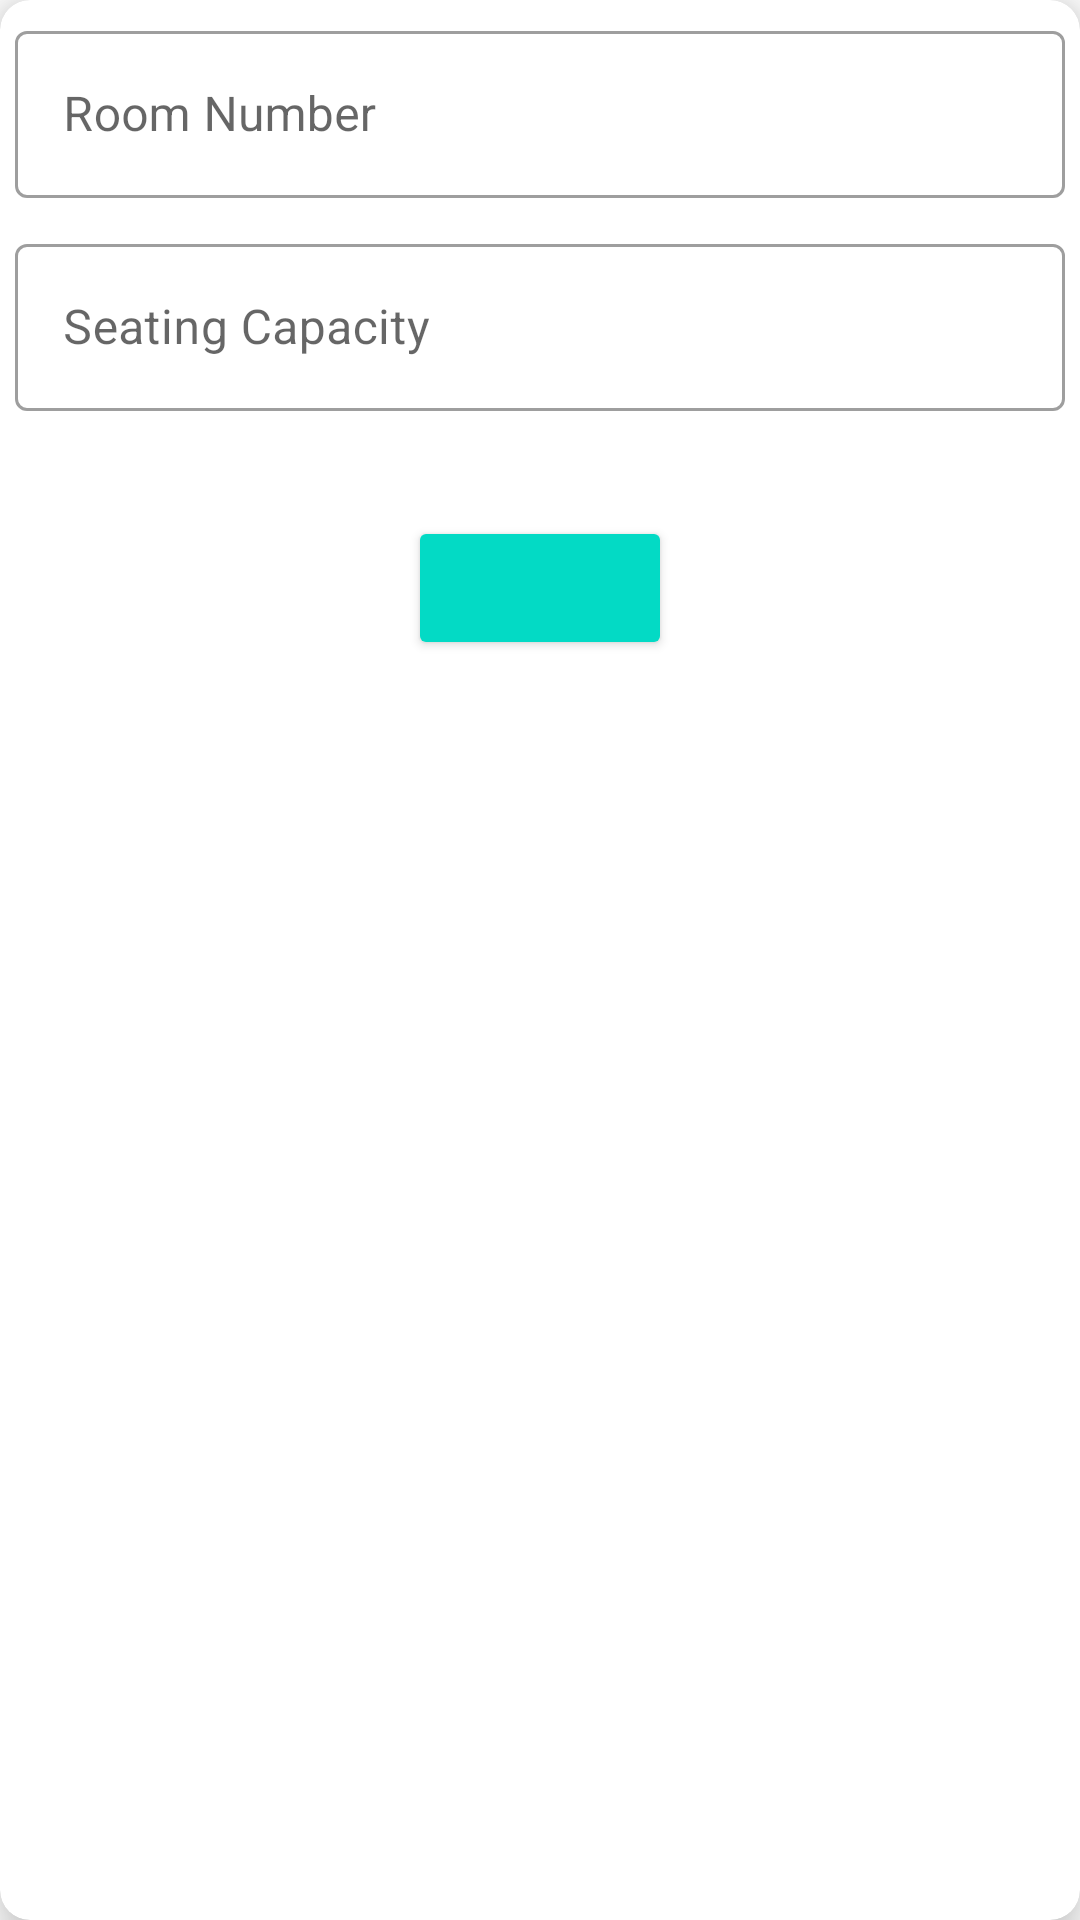

Here is an Android app screen rendered from its layout file. Give the layout XML and the strings, colors and styles it references.
<!-- AndroidManifest.xml: application theme Theme.TimetableGenerator -->
<!-- res/layout/room_dialog.xml -->
<?xml version="1.0" encoding="utf-8"?>
<androidx.cardview.widget.CardView xmlns:android="http://schemas.android.com/apk/res/android"
    android:layout_width="match_parent"
    android:layout_height="match_parent"
    xmlns:app="http://schemas.android.com/apk/res-auto"
    android:layout_margin="1dp"
    app:cardCornerRadius="10dp"
    app:cardElevation="10dp">

    <RelativeLayout
        android:layout_width="match_parent"
        android:orientation="vertical"
        android:layout_height="match_parent">

        <com.google.android.material.textfield.TextInputLayout
            android:id="@+id/RoomNoLayout"
            android:layout_width="match_parent"
            android:layout_height="wrap_content"
            android:padding="5dp"
            style="@style/Widget.MaterialComponents.TextInputLayout.OutlinedBox">

            <com.google.android.material.textfield.TextInputEditText
                android:id="@+id/insertRoomNo"
                android:layout_width="match_parent"
                android:layout_height="wrap_content"
                android:singleLine="true"
                android:hint= "Room Number"
                android:inputType="text"
                android:digits="ABCDEFGHIJKLMNOPQRSTUVWXYZabcdefghijklmnopqrstuvwxyz0123456789_"
                />
        </com.google.android.material.textfield.TextInputLayout>

        <com.google.android.material.textfield.TextInputLayout
            android:id="@+id/SeatCapLayout"
            android:layout_width="match_parent"
            android:layout_height="wrap_content"
            android:layout_below="@id/RoomNoLayout"
            android:padding="5dp"
            style="@style/Widget.MaterialComponents.TextInputLayout.OutlinedBox">

            <com.google.android.material.textfield.TextInputEditText
                android:id="@+id/insertSeatCap"
                android:layout_width="match_parent"
                android:layout_height="wrap_content"
                android:singleLine="true"
                android:hint= "Seating Capacity"
                android:inputType="number" />
        </com.google.android.material.textfield.TextInputLayout>

        
        <Button
            android:id="@+id/addRoomBtn"
            android:layout_width="wrap_content"
            android:layout_height="wrap_content"
            android:textStyle="bold"
            android:clickable="true"
            android:backgroundTint="@color/teal_200"
            android:layout_below="@id/SeatCapLayout"
            android:layout_centerHorizontal="true"
            android:layout_marginTop="30dp"
            />

    </RelativeLayout>
</androidx.cardview.widget.CardView>
<!-- resources referenced by this layout -->
<resources>
  <style name="Theme.TimetableGenerator" parent="Theme.MaterialComponents.DayNight.NoActionBar">
          
          <item name="colorPrimary">@color/purple_500</item>
          <item name="colorPrimaryVariant">@color/purple_700</item>
          <item name="colorOnPrimary">@color/white</item>
          
          <item name="colorSecondary">@color/teal_200</item>
          <item name="colorSecondaryVariant">@color/teal_700</item>
          <item name="colorOnSecondary">@color/black</item>
          
          <item name="android:statusBarColor">@color/teal_200</item>
          
      </style>
  <!-- not gathered from this repository: default colours our renderer supplied (Android Studio template values) -->
  <color name="purple_500">#FF6200EE</color>
  <color name="purple_700">#FF3700B3</color>
  <color name="teal_200">#FF03DAC5</color>
  <color name="teal_700">#FF018786</color>
  <color name="black">#FF000000</color>
  <color name="white">#FFFFFFFF</color>
</resources>
